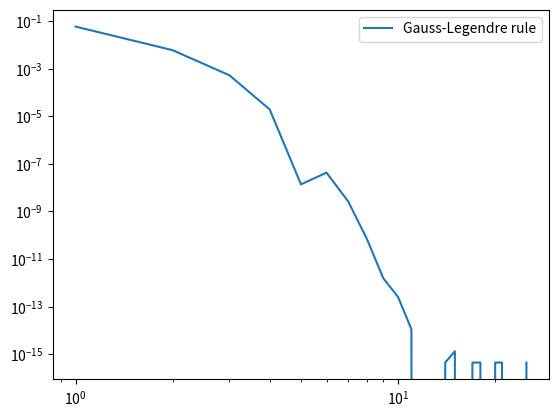

The script that saved this image:
import numpy as np
import matplotlib.pyplot as plt
from scipy.integrate import quad
from numpy.polynomial.legendre import leggauss as gauss
def f(x):
    return 4/(1+x**2)

def gauss_legendre_rule(a, b, n):
    x, w = gauss(n)
    return np.sum(w * f((b - a) / 2 * x + (a + b) / 2)/2)

def calculate_integral(a, b, n, method):
    return method(a, b, n)

def calculate_error(a, b, n, method):
    return np.abs(np.pi - calculate_integral(a, b, n, method))

def calculate_errors(a, b, n, method):
    errors = []
    for i in range(1, n + 1):
        errors.append(calculate_error(a, b, i, method))
    return errors

a = 0
b = 1
n = 25

gauss_legendre_errors = calculate_errors(a, b, n, gauss_legendre_rule)

n = np.arange(1, n + 1)
plt.plot(n, gauss_legendre_errors, label='Gauss-Legendre rule')
plt.yscale('log')
plt.xscale('log')
plt.legend()
plt.show()
